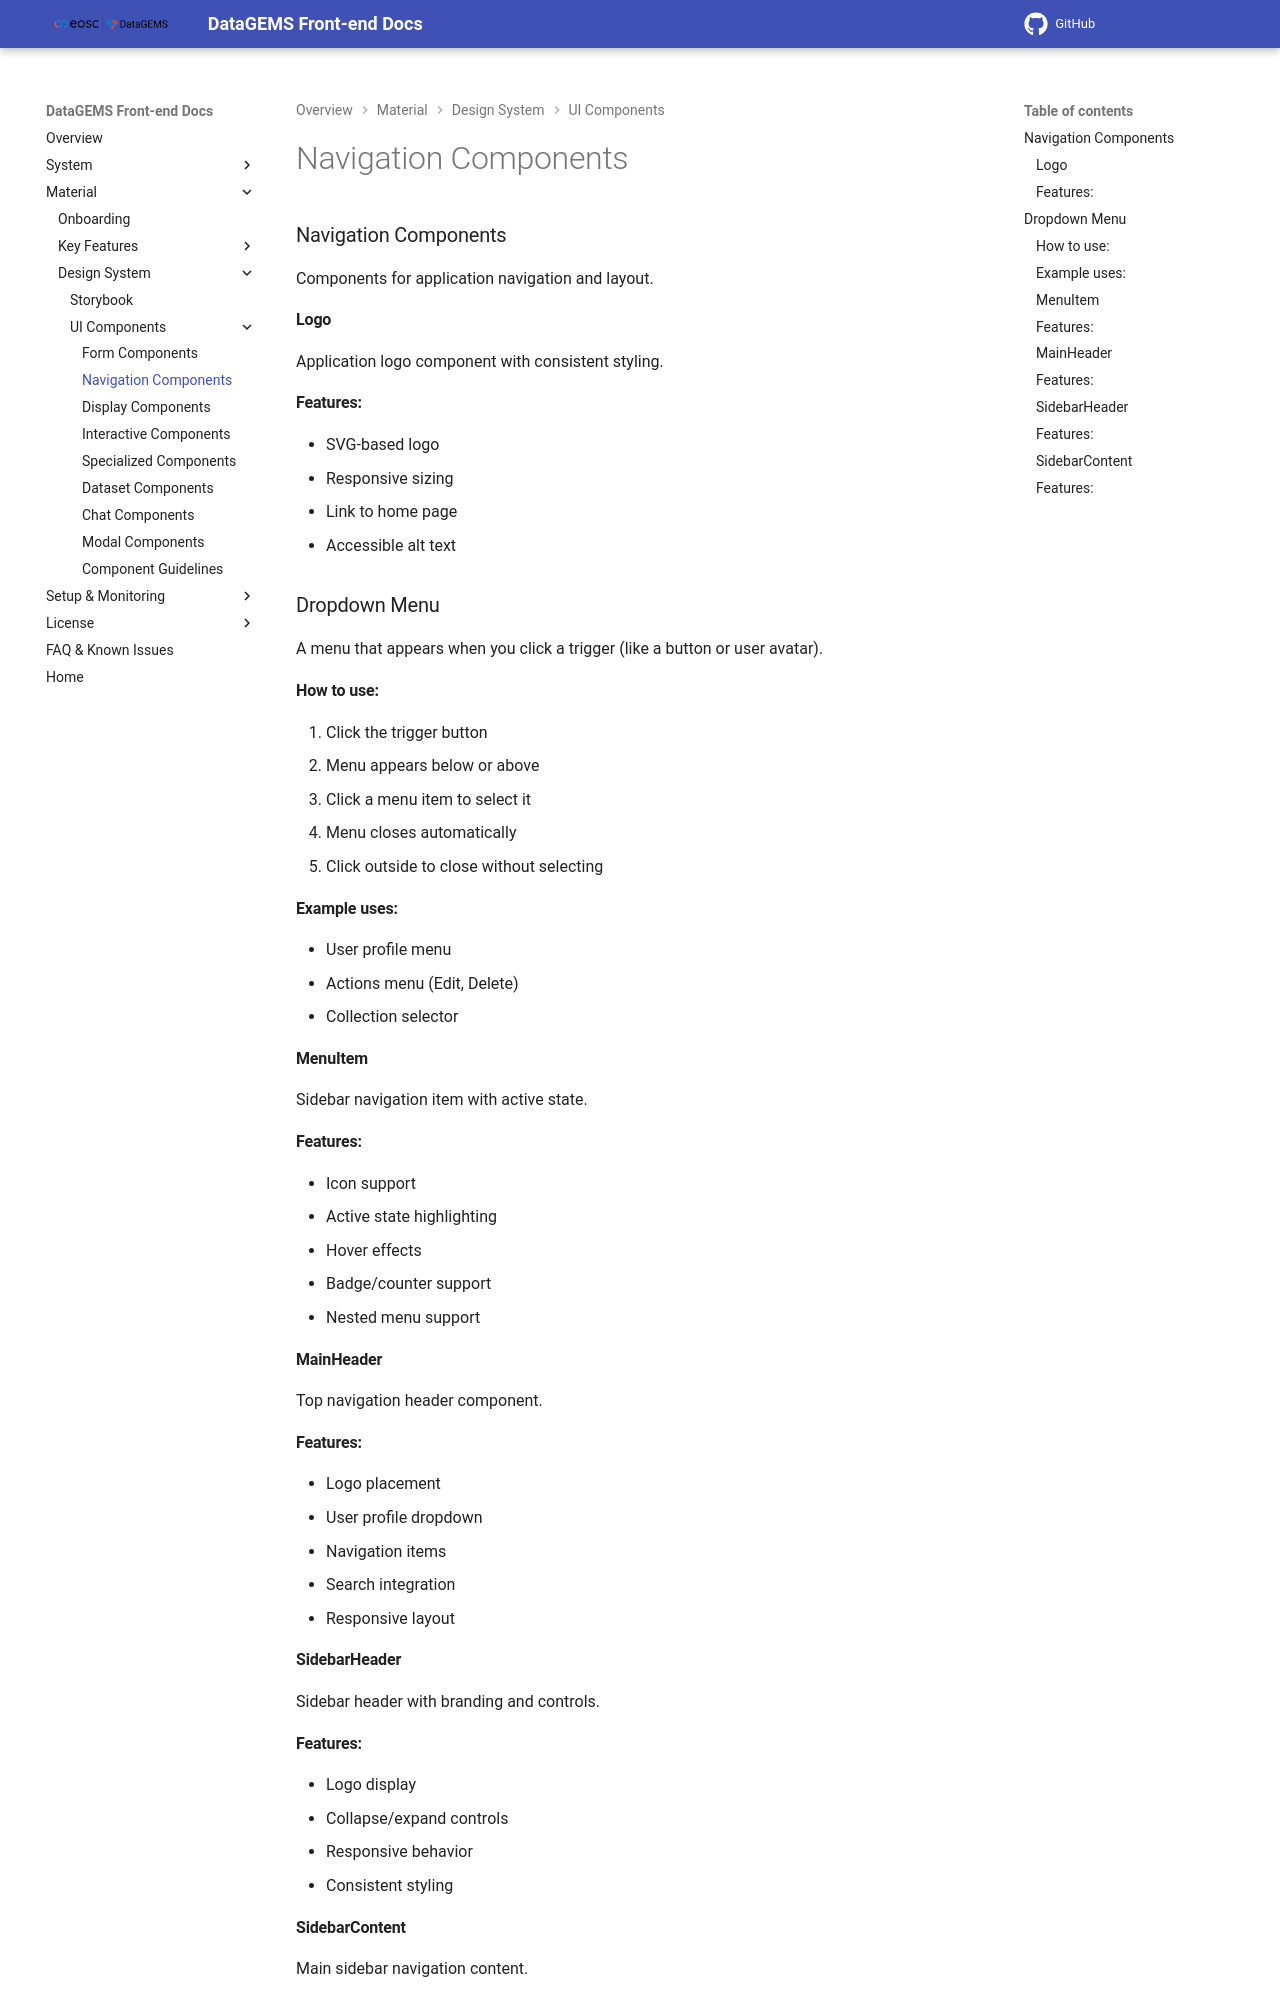

repository: datagems-eosc/dg-app-ui · page: v0.4.0/storybook-navigation-components/index.html · generator: mkdocs

### Navigation Components

Components for application navigation and layout.

#### Logo

Application logo component with consistent styling.

#### Features:
- SVG-based logo
- Responsive sizing
- Link to home page
- Accessible alt text

### Dropdown Menu

A menu that appears when you click a trigger (like a button or user avatar).

#### How to use:
1. Click the trigger button
2. Menu appears below or above
3. Click a menu item to select it
4. Menu closes automatically
5. Click outside to close without selecting

#### Example uses:
- User profile menu
- Actions menu (Edit, Delete)
- Collection selector


#### MenuItem

Sidebar navigation item with active state.

#### Features:
- Icon support
- Active state highlighting
- Hover effects
- Badge/counter support
- Nested menu support

#### MainHeader

Top navigation header component.

#### Features:
- Logo placement
- User profile dropdown
- Navigation items
- Search integration
- Responsive layout

#### SidebarHeader

Sidebar header with branding and controls.
